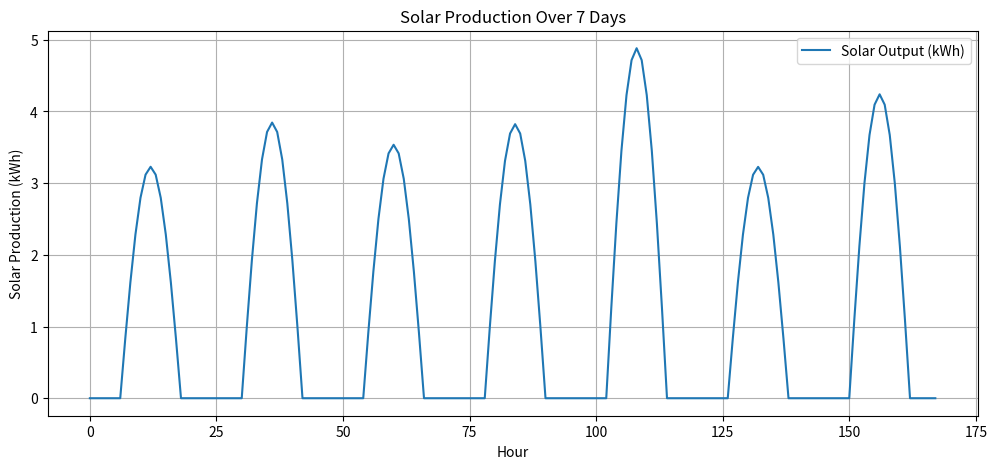

Write Python code to recreate this figure.
import numpy as np
import matplotlib.pyplot as plt

hours_per_day = 24
days = 7
max_solar_output = 5.0

# Generate a random weather factor for each day
day_factors = [np.random.uniform(0.6, 1.0) for _ in range(days)]

def solar_production(hour, day_factors):
    day = hour // hours_per_day
    factor = day_factors[day]
    base_output = max(0, max_solar_output * np.sin((hour % hours_per_day - 6) * np.pi / 12))
    return base_output * factor

# Compute production for each hour
hours = np.arange(0, hours_per_day * days)
production = [solar_production(h, day_factors) for h in hours]

# Plot
plt.figure(figsize=(12, 5))
plt.plot(hours, production, label="Solar Output (kWh)")
plt.xlabel("Hour")
plt.ylabel("Solar Production (kWh)")
plt.title("Solar Production Over 7 Days")
plt.grid(True)
plt.legend()
plt.show()
